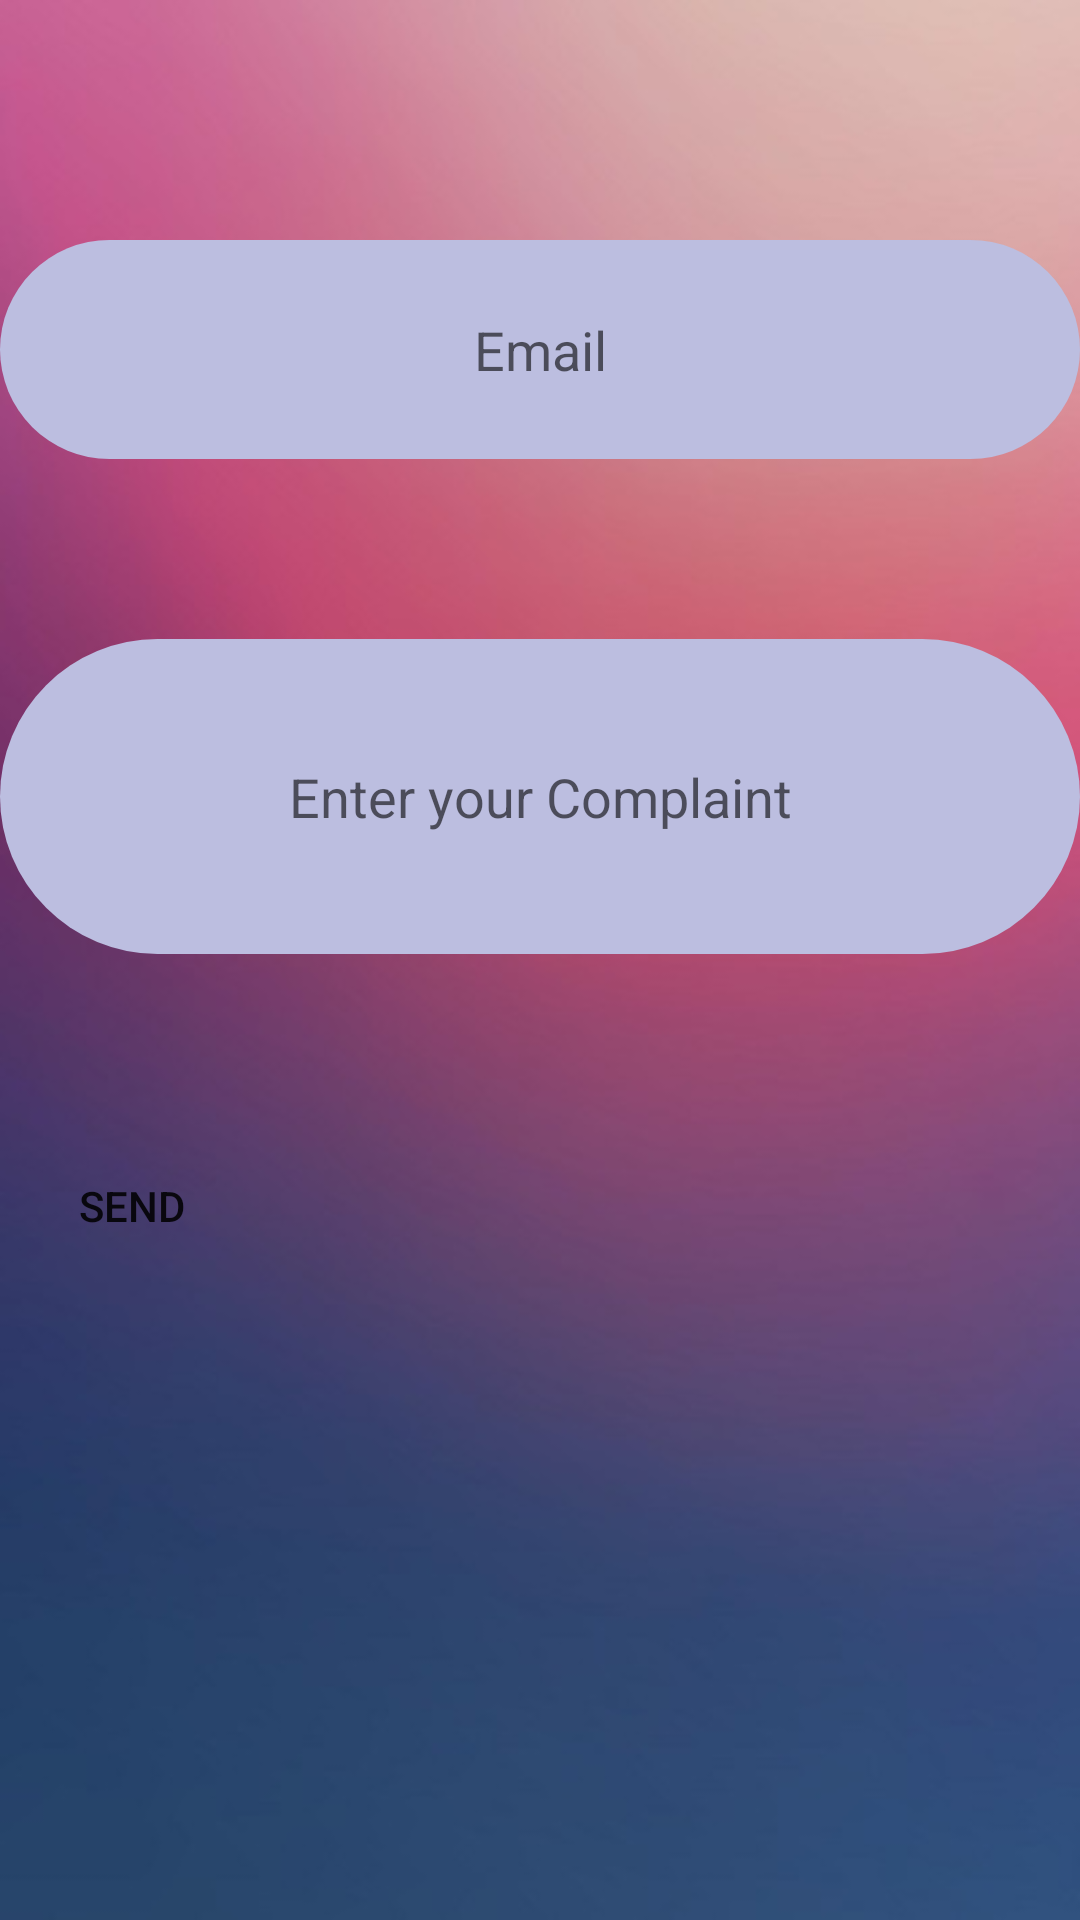

Here is an Android app screen rendered from its layout file. Give the layout XML and the strings, colors and styles it references.
<!-- AndroidManifest.xml: activity theme AppTheme -->
<!-- res/layout/activity_complaint.xml -->
<?xml version="1.0" encoding="utf-8"?>
<LinearLayout xmlns:android="http://schemas.android.com/apk/res/android"
    xmlns:app="http://schemas.android.com/apk/res-auto"
    xmlns:tools="http://schemas.android.com/tools"
    android:layout_width="match_parent"
    android:layout_height="match_parent"
    android:orientation="vertical"
    android:background="@drawable/backgroung"
    tools:context="com.example.ahmad.hakimi.ComplaintActivity">

    <Space
        android:layout_width="match_parent"
        android:layout_height="80dp"
        android:layout_weight="0" />

    <EditText
        android:id="@+id/CompEmailID"
        android:layout_width="match_parent"
        android:layout_height="73dp"
        android:layout_weight="0"
        android:background="@drawable/home_bu"
        android:ems="10"
        android:hint="Email"
        android:inputType="textPersonName"
        android:textAlignment="center" />

    <Space
        android:layout_width="match_parent"
        android:layout_height="60dp"
        android:layout_weight="0" />

    <EditText
        android:id="@+id/CompID"
        android:layout_width="match_parent"
        android:layout_height="105dp"
        android:layout_weight="0"
        android:background="@drawable/home_bu"
        android:ems="10"
        android:hint="Enter your Complaint"
        android:inputType="textPersonName"
        android:textAlignment="center" />

    <Space
        android:layout_width="match_parent"
        android:layout_height="60dp"
        android:layout_weight="0" />

    <Button
        android:id="@+id/CompId"
        android:layout_width="wrap_content"
        android:layout_height="wrap_content"
        android:background="@drawable/home_bu_sign"
        android:layout_weight="0"
        android:onClick="sendComp"
        android:text="Send" />
</LinearLayout>
<!-- resources referenced by this layout -->
<resources>
  <!-- drawable backgroung: jpg bitmap (drawable, 42316 bytes) -->
  <!-- drawable home_bu (drawable) -->
  <?xml version="1.0" encoding="utf-8"?>
  <selector xmlns:android="http://schemas.android.com/apk/res/android">
      <item>
          <shape xmlns:android="http://schemas.android.com/apk/res/android">
            <corners android:radius="100dp"></corners>
              <solid android:color="#bcbee0"> </solid>
  
  
          </shape>
  
      </item>
  
  
  
  </selector>
  <style name="AppTheme" parent="Theme.AppCompat.Light.DarkActionBar">
          
          <item name="colorPrimary">@color/colorPrimary</item>
          <item name="colorPrimaryDark">@color/colorPrimaryDark</item>
          <item name="colorAccent">@color/colorAccent</item>
  
  
  
      </style>
  <color name="colorPrimary">#3f51b5</color>
  <color name="colorPrimaryDark">#07146e</color>
  <color name="colorAccent">#ff4081</color>
</resources>
